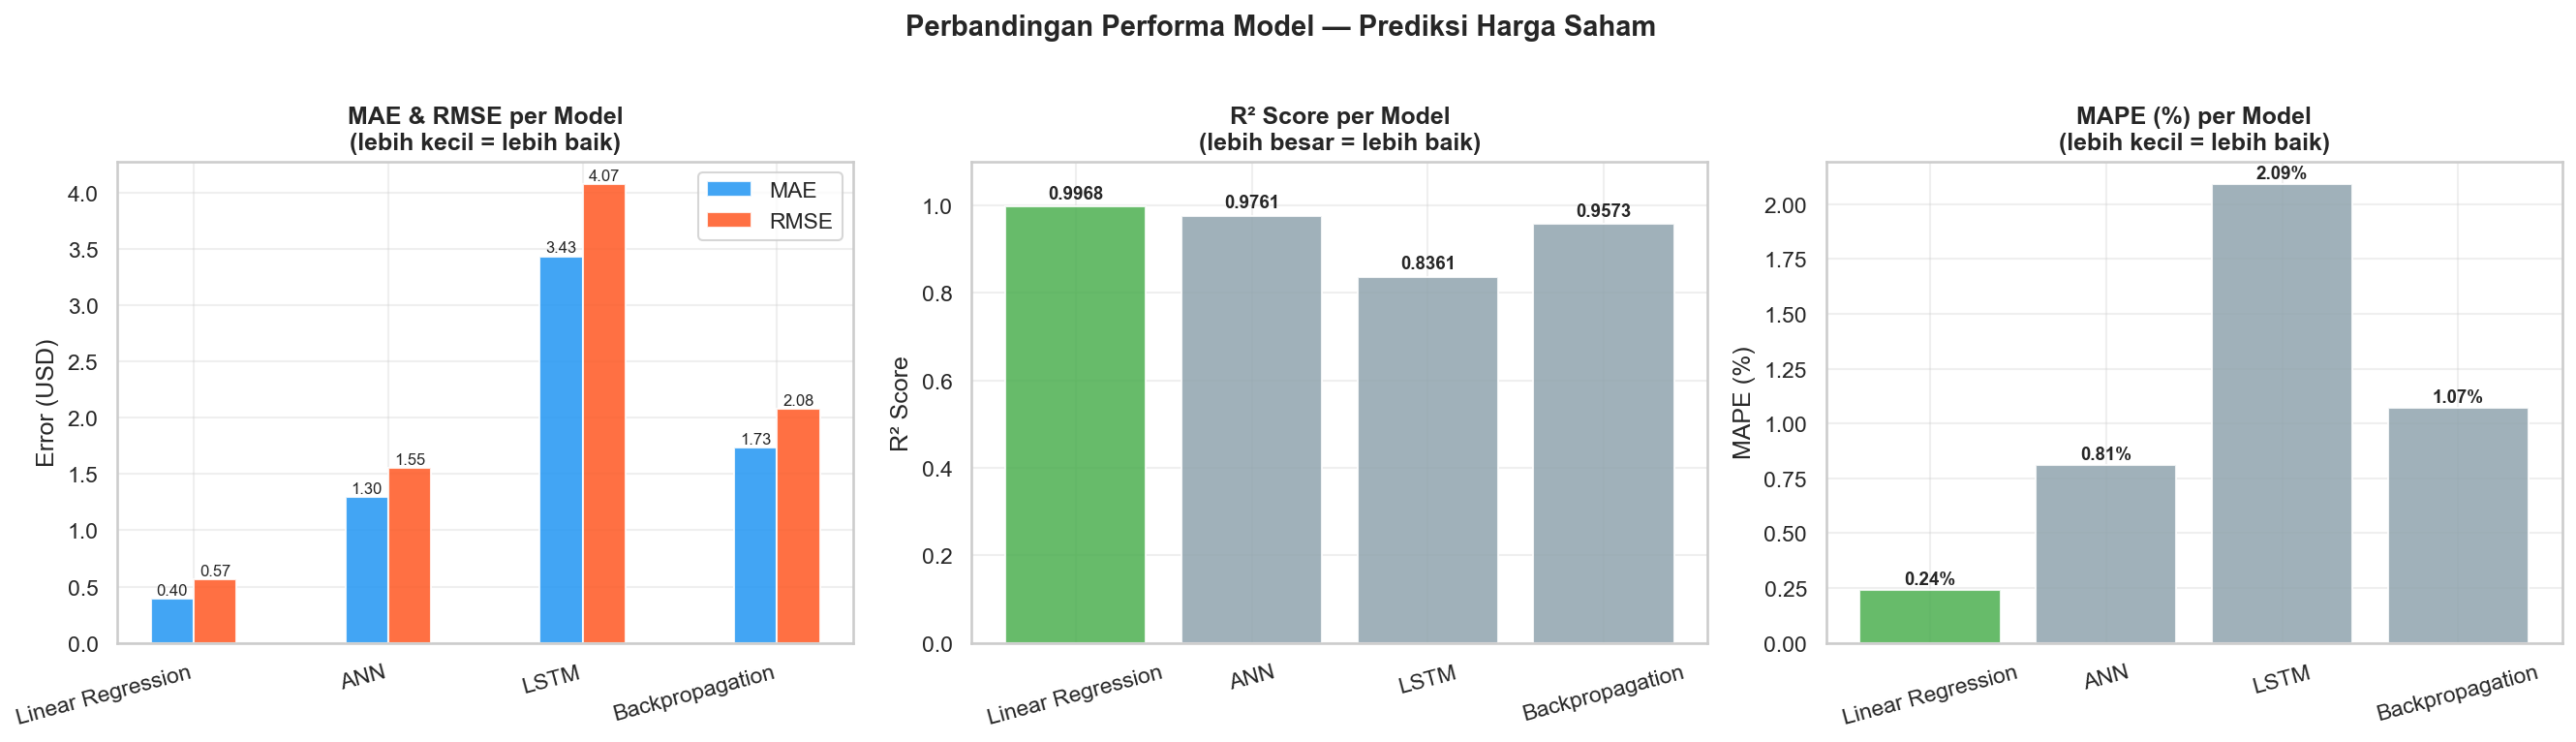

Data behind this chart, as committed beside it:
Model, MAE, RMSE, R², MAPE (%), Catatan Khusus
Linear Regression, 0.3958, 0.5673, 0.9968, 0.24, Baseline model
ANN, 1.296, 1.554, 0.9761, 0.81, Dense multilayer
LSTM, 3.432, 4.072, 0.8361, 2.09, Lookback 10 hari
K-Means, -, -, -, -, K=3, Sil=0.2954
Backpropagation, 1.735, 2.079, 0.9573, 1.07, Conv.~epoch 2
